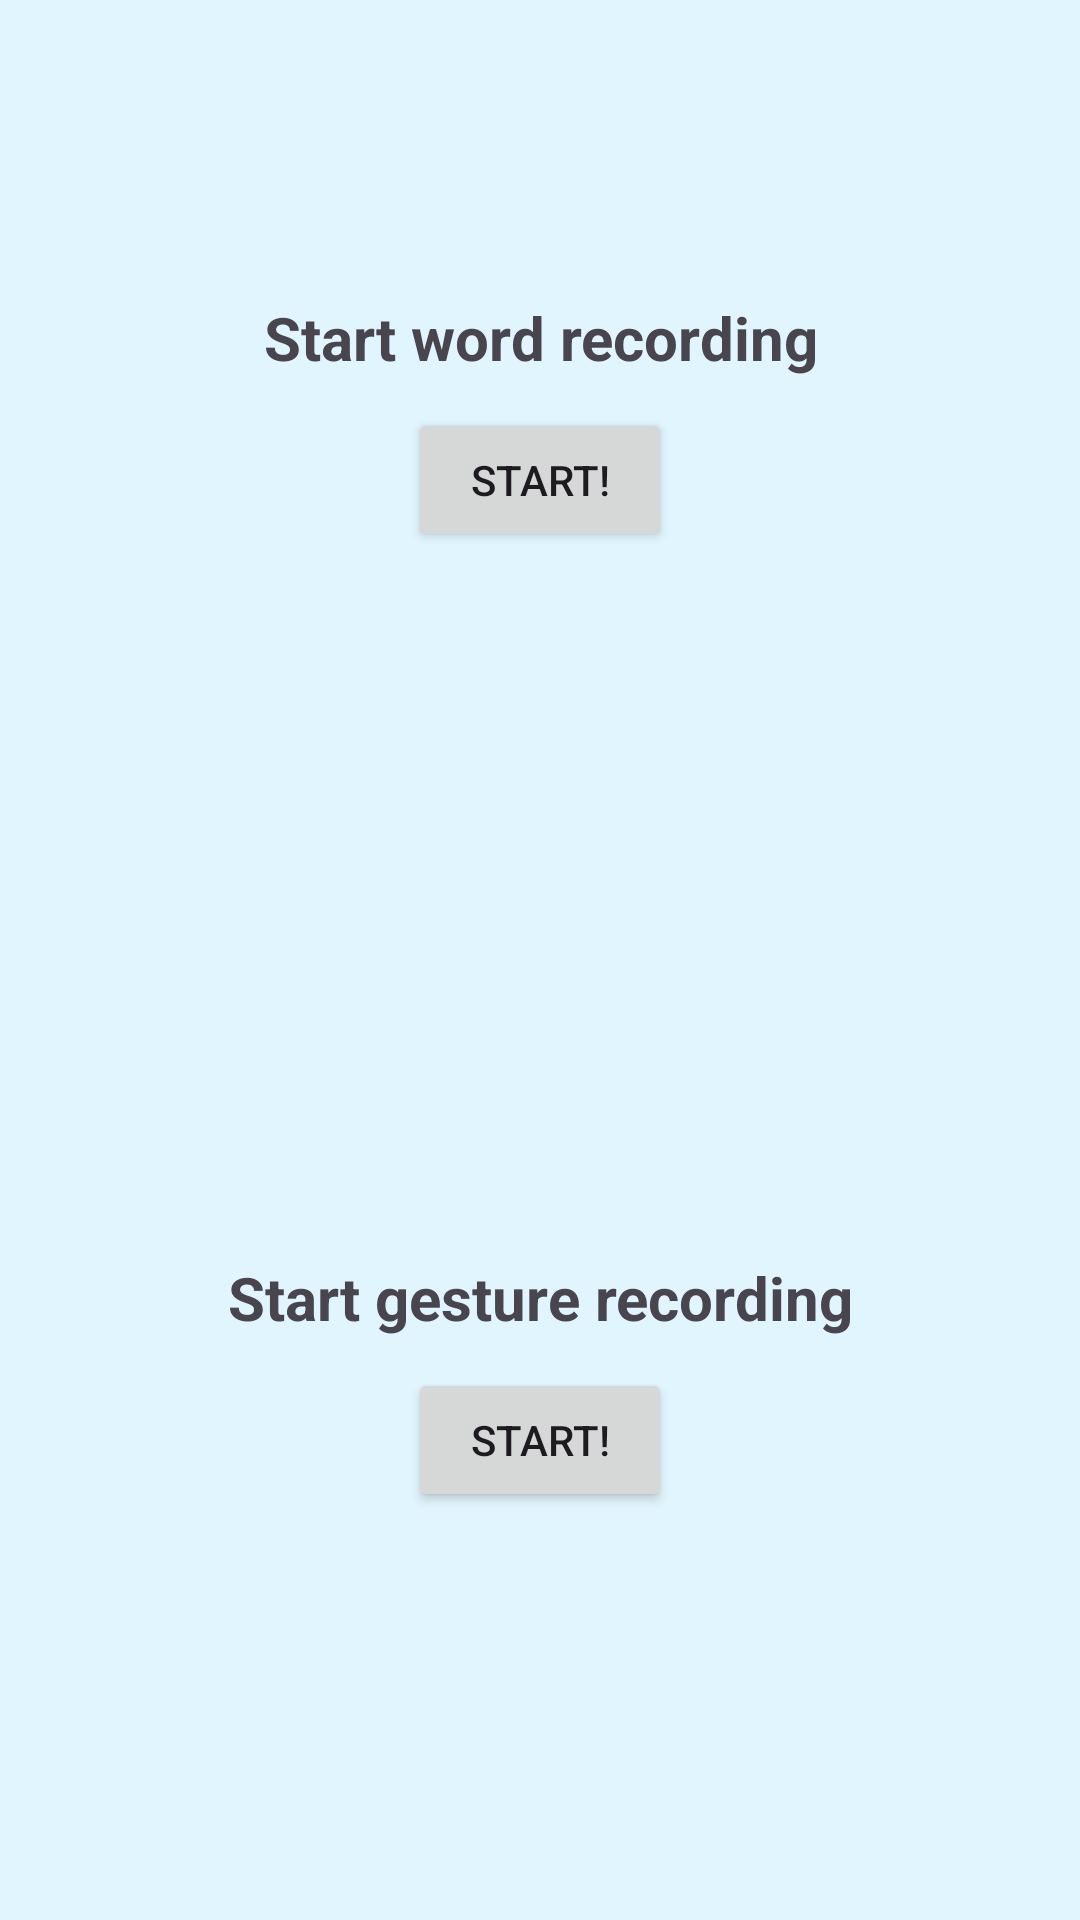

Android layout source for this screen:
<!-- AndroidManifest.xml: application theme Theme.Gesture_Word_Recognition -->
<!-- res/layout/training_fragment.xml -->
<?xml version="1.0" encoding="utf-8"?>
<LinearLayout xmlns:android="http://schemas.android.com/apk/res/android"
    android:layout_width="match_parent"
    android:orientation="vertical"
    android:background="#E1F5FE"
    android:gravity="center_horizontal"
    android:layout_height="match_parent">

    <LinearLayout
        android:layout_width="match_parent"
        android:layout_height="0dp"
        android:layout_weight="1"
        android:orientation="vertical"
        android:gravity="center">

        <TextView
            android:layout_width="match_parent"
            android:layout_height="wrap_content"
            android:text="Start word recording"
            android:textSize="20dp"
            android:gravity="center_horizontal"
            android:textStyle="bold"/>


        <Button
            android:id="@+id/bttTrainFragWordRec"
            android:layout_width="wrap_content"
            android:layout_height="wrap_content"
            android:text="Start!"
            android:layout_marginTop="10dp"/>

        <TextView
            android:id="@+id/tvWordRecordDone"
            android:layout_width="wrap_content"
            android:layout_height="wrap_content"
            android:layout_marginTop="10dp"
            android:textSize="20dp"
            android:textStyle="bold"
            />
    </LinearLayout>

    <LinearLayout
        android:layout_width="match_parent"
        android:layout_height="0dp"
        android:layout_weight="1"
        android:orientation="vertical"
        android:gravity="center">

        <TextView
            android:layout_width="match_parent"
            android:layout_height="wrap_content"
            android:text="Start gesture recording"
            android:textSize="20dp"
            android:gravity="center_horizontal"
            android:textStyle="bold"/>


        <Button
            android:id="@+id/bttTrainFragGestureRec"
            android:layout_width="wrap_content"
            android:layout_height="wrap_content"
            android:text="Start!"
            android:layout_marginTop="10dp"/>

        <TextView
            android:id="@+id/tvGestureRecordDone"
            android:layout_width="wrap_content"
            android:layout_height="wrap_content"
            android:layout_marginTop="10dp"
            android:textSize="20dp"
            android:textStyle="bold"
            />

    </LinearLayout>


</LinearLayout>
<!-- resources referenced by this layout -->
<resources>
  <style name="Theme.Gesture_Word_Recognition" parent="Base.Theme.Gesture_Word_Recognition" />
  <style name="Base.Theme.Gesture_Word_Recognition" parent="Theme.Material3.DayNight.NoActionBar">
          
          
      </style>
</resources>
